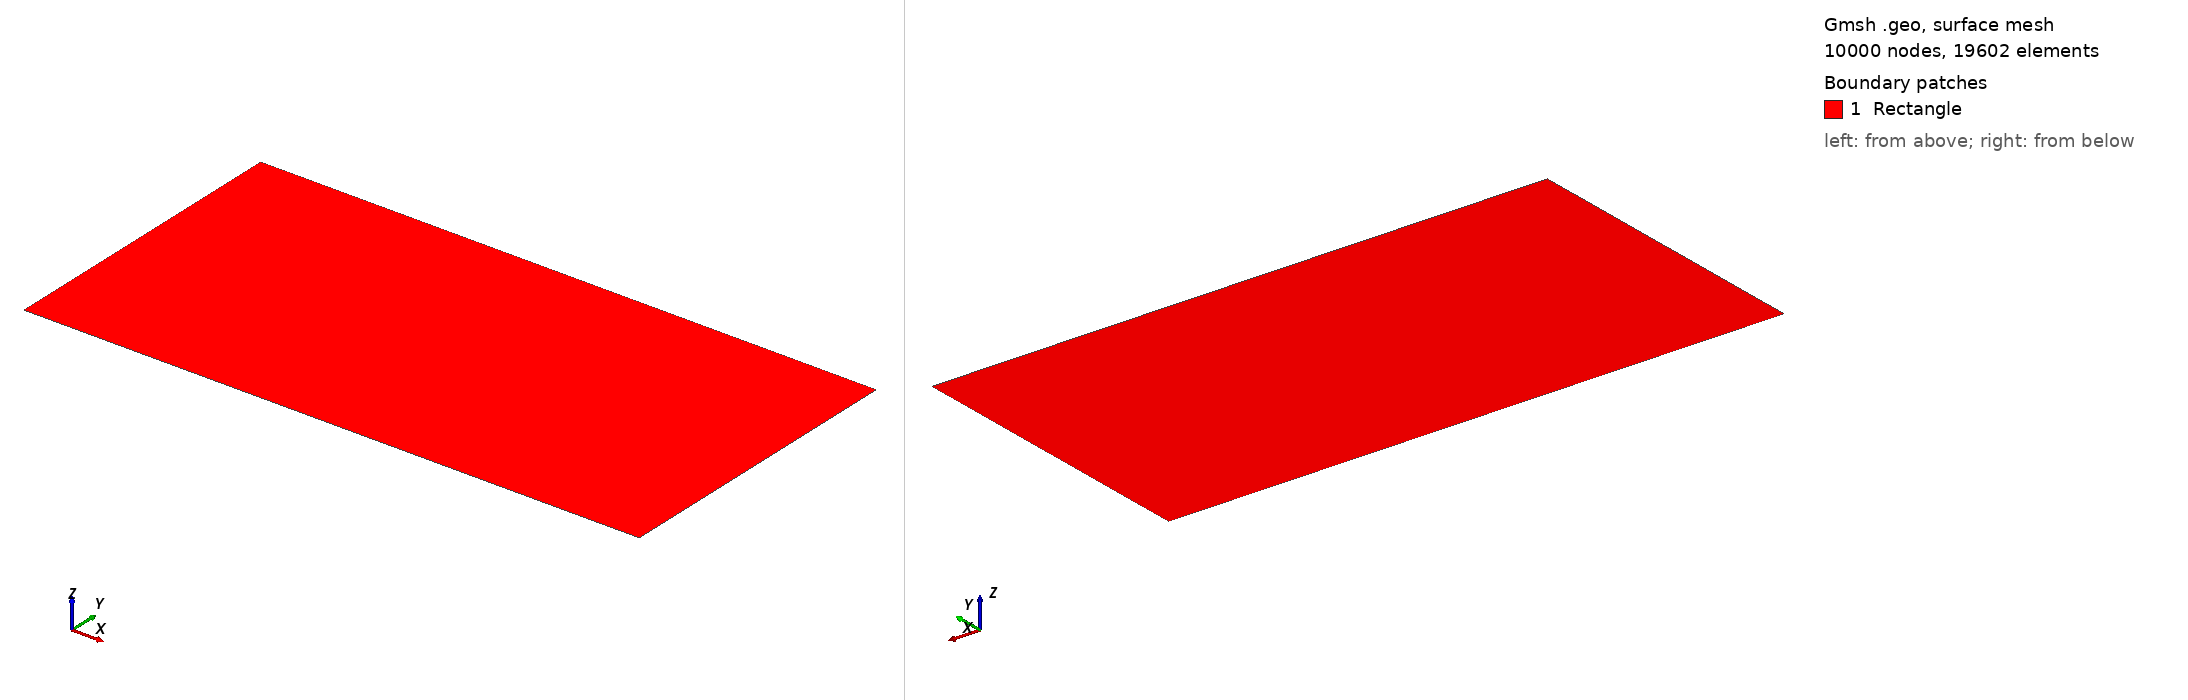

Gmsh geometry script, surface-meshed: 10000 nodes, 19602 surface elements. Boundary patches (legend numbers): 1 Rectangle. Left view from above one corner, right view from below the opposite corner. Legend entries are the model's physical surfaces. The drawing asked Gmsh for element sizes between 1% and 20% of the model's largest extent; the script's own settings can give other sizes.

=== Rectangle.geo (drawn) ===
/***********************************
* Rectangle width a height b
***********************************/
SetFactory("OpenCASCADE");

/** Input parameters: geometry **/

x_offset = 0;
y_offset = 0;
If (!Exists(x_l)) x_l=0; EndIf 
If (!Exists(x_r)) x_r=2; EndIf 
If (!Exists(y_t)) y_t=1; EndIf 
If (!Exists(y_b)) y_b=0; EndIf 

/** Input parameters: mesh **/
If (!Exists(N_x)) N_x=100; EndIf 
If (!Exists(N_y)) N_y=100; EndIf 
Mesh.CharacteristicLengthMin = 0.01;
Mesh.CharacteristicLengthMax = 0.01;
//Mesh.ElementOrder = 2;

/** Geometry: rectangle **/

p1 = newp; Point ( p1 ) = { x_l, y_t, 0 };
p2 = newp; Point ( p2 ) = { x_r, y_t, 0 };
p3 = newp; Point ( p3 ) = { x_r, y_b, 0 };
p4 = newp; Point ( p4 ) = { x_l, y_b, 0 };

l_top = newl; Line(l_top) = {p1, p2};
l_right = newl; Line(l_right) = {p2, p3};
l_bot = newl; Line(l_bot) = {p3, p4};
l_left = newl; Line(l_left) = {p4, p1};

l_rectLoop = newl; Curve Loop ( l_rectLoop ) = { l_top,l_right,l_bot,l_left };
s_rect = news; Plane Surface ( s_rect ) = { l_rectLoop };

Physical Curve ("Rectangle-Boundary-Top") = {l_top};
Physical Curve ("Rectangle-Boundary-Right") = {l_right};
Physical Curve ("Rectangle-Boundary-Left") = {l_left};
Physical Curve ("Rectangle-Boundary-Bot") = {l_bot};

Physical Surface ("Rectangle") = {s_rect};

/** Mesh: rectangle **/

Transfinite Curve {l_top, l_bot} = N_x Using Progression 1;
Transfinite Curve {l_left, l_right} = N_y Using Progression 1;
Transfinite Surface {s_rect};
